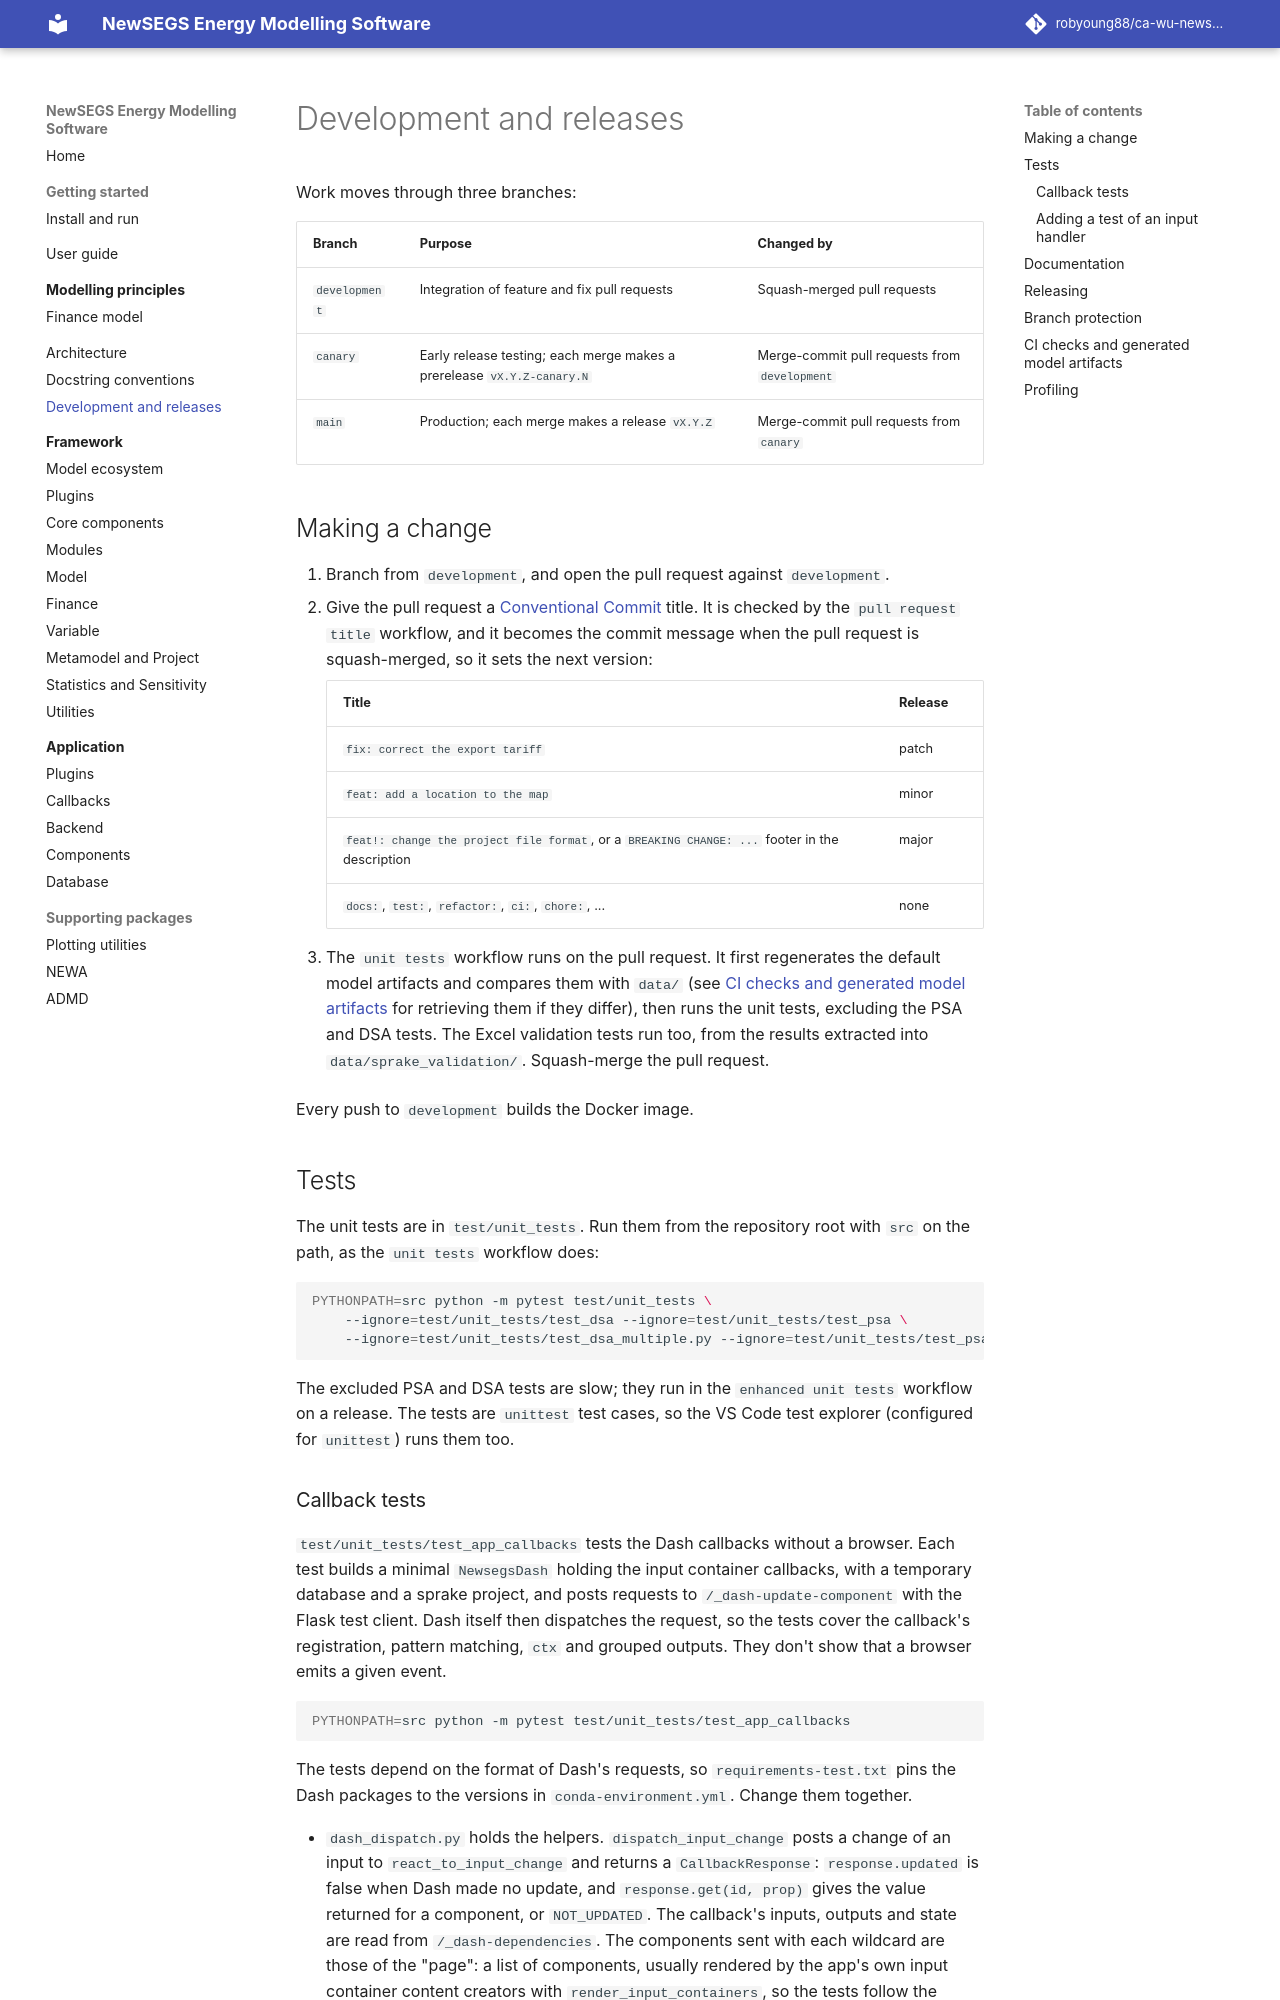

repository: robyoung88/ca-wu-newsegs-model · page: development.html · generator: mkdocs

# Development and releases

Work moves through three branches:

| Branch | Purpose | Changed by |
|---|---|---|
| `development` | Integration of feature and fix pull requests | Squash-merged pull requests |
| `canary` | Early release testing; each merge makes a prerelease `vX.Y.Z-canary.N` | Merge-commit pull requests from `development` |
| `main` | Production; each merge makes a release `vX.Y.Z` | Merge-commit pull requests from `canary` |

## Making a change

1. Branch from `development`, and open the pull request against `development`.
2. Give the pull request a [Conventional Commit](https://www.conventionalcommits.org/) title. It is checked by the
   `pull request title` workflow, and it becomes the commit message when the pull request is squash-merged, so it sets
   the next version:

    | Title | Release |
    |---|---|
    | `fix: correct the export tariff` | patch |
    | `feat: add a location to the map` | minor |
    | `feat!: change the project file format`, or a `BREAKING CHANGE: ...` footer in the description | major |
    | `docs:`, `test:`, `refactor:`, `ci:`, `chore:`, ... | none |

3. The `unit tests` workflow runs on the pull request. It first regenerates the default model artifacts and compares
   them with `data/` (see [CI checks and generated model artifacts](#ci-checks-and-generated-model-artifacts) for retrieving them if they differ), then runs the unit tests, excluding the
   PSA and DSA tests. The Excel validation tests run too, from the results extracted into `data/sprake_validation/`.
   Squash-merge the pull request.

Every push to `development` builds the Docker image.

## Tests

The unit tests are in `test/unit_tests`. Run them from the repository root with `src` on the path, as the `unit tests`
workflow does:

```bash
PYTHONPATH=src python -m pytest test/unit_tests \
    --ignore=test/unit_tests/test_dsa --ignore=test/unit_tests/test_psa \
    --ignore=test/unit_tests/test_dsa_multiple.py --ignore=test/unit_tests/test_psa_multiple.py
```

The excluded PSA and DSA tests are slow; they run in the `enhanced unit tests` workflow on a release. The tests are
`unittest` test cases, so the VS Code test explorer (configured for `unittest`) runs them too.
